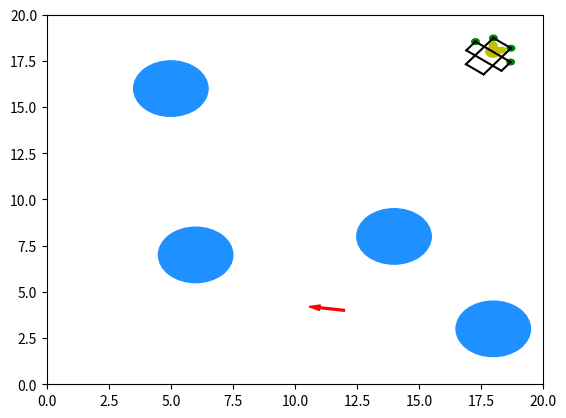

The matplotlib source for this figure:
import matplotlib.pyplot as plt
import matplotlib
import numpy as np
import math
from random import random

# Initial position and parameters of a robot
p_initial = [12, 4]
theta_initial = 3

R_initial = 0.2
L_initial = 1.5
dT_initial = 0.05

robot_speed = 5
prox_sensor_radius = 0.5

# Light source position
p_light = [18, 18]

# Centre coordinates of the obstacles
obstacle_radius = 1.5
p_obstacles = [[6, 7],
               [5, 16],
               [14, 8],
               [18, 3]]


#Class of mobile robot
class mobile_robot():
    def __init__(self, x_initial, y_initial, theta_initial, 
                base_speed = 1.5, R=0.2, L=1.3, dT=0.1, ps_radius = 0.5):
        self.x = x_initial
        self.y = y_initial
        self.theta = theta_initial

        self.R = R
        self.L = L
        self.dT = dT

        self.base_speed = base_speed
        self.v_rwheel = 0
        self.v_lwheel = 0

        self.prox_sensor_radius = ps_radius
        self.fl_sensor = 0
        self.sl_sensor = 0
        self.fr_sensor = 0
        self.sr_sensor = 0

        self.l_light = 0
        self.r_light = 0

    
    def move(self):
        self.forward_kinematics()
        self.calc_velocities()


    def stop(self):
        self.v_lwheel = 0
        self.v_rwheel = 0

    
    def forward_kinematics(self):
        R = (self.L/2)*(self.v_lwheel + self.v_rwheel) / \
            (self.v_rwheel - self.v_lwheel + 0.00001)
        w = (self.v_rwheel - self.v_lwheel + 0.00001) / self.L
        dt = self.dT

        ICC = [(self.x - R * math.sin(self.theta)),
               (self.y + R * math.cos(self.theta))]

        self.x = (math.cos(w*dt) * (self.x - ICC[0]) -
                           math.sin(w*dt) * (self.y - ICC[1]) + ICC[0])
        self.y = (math.sin(w*dt) * (self.x - ICC[0]) +
                           math.cos(w*dt) * (self.y - ICC[1]) + ICC[1])
        self.theta = self.theta + w*dt

    
    def calc_velocities(self):
        self.check_obstacles()
        self.check_light()
        
        self.v_lwheel = self.base_speed + self.l_light + \
                        5*self.fl_sensor - 5*self.fr_sensor + 8*self.sl_sensor
        
        self.v_rwheel = self.base_speed + self.r_light + \
                        5*self.fr_sensor - 5*self.fl_sensor + 8*self.sr_sensor


    def check_light(self):
        #Defining light sensor positions
        T = transformation_matrix(self.x, self.y, self.theta)
        p_ls_left = np.array([0.4 * self.L, 0.15*self.L, 1]).T
        p_ls_right = np.array([0.4 * self.L, -0.15*self.L, 1]).T
        ls_left = np.matmul(T, p_ls_left)
        ls_right = np.matmul(T, p_ls_right)

        #Calculating distances from each sensor to light source
        dist_left = math.hypot(p_light[0] - ls_left[0], 
                               p_light[1] - ls_left[1])
        dist_right = math.hypot(p_light[0] - ls_right[0], 
                               p_light[1] - ls_right[1])

        #Configuring light sensor values 
        dist_average = (dist_left + dist_right)/2
        self.l_light = 100*(dist_left-dist_right)/dist_average
        self.r_light = 100*(dist_right-dist_left)/dist_average

        #Printing for debug
        #print("Left: " + str(self.l_light) + "   Right: " + str(self.r_light))

    
    def check_obstacles(self):
        #Define positions of proximity sensors
        T = transformation_matrix(self.x, self.y, self.theta)
        p_fl = np.array([0.6 * self.L, 0.30*self.L, 1]).T
        p_fr = np.array([0.6 * self.L, -0.30*self.L, 1]).T
        p_sl = np.array([0.2 * self.L, 0.6*self.L, 1]).T
        p_sr = np.array([0.2 * self.L, -0.6*self.L, 1]).T

        ps_fl = np.matmul(T, p_fl)
        ps_fr = np.matmul(T, p_fr)
        ps_sl = np.matmul(T, p_sl)
        ps_sr = np.matmul(T, p_sr)

        #Find nearest obstacle
        min_dist = 40
        nearest_obstacle = [20, 20]
        for obstacle in p_obstacles:
            dist = math.hypot(self.x - obstacle[0], self.y - obstacle[1])
            if dist <= min_dist:
                nearest_obstacle = obstacle
                min_dist = dist

        #print("Nearest obstacle at " + str(nearest_obstacle))

        #Calculate the closeness of nearest obstacle
        self.fl_sensor = self.check_prox_sensor(ps_fl, nearest_obstacle, 
                                            self.prox_sensor_radius, obstacle_radius)
        self.fr_sensor = self.check_prox_sensor(ps_fr, nearest_obstacle, 
                                            self.prox_sensor_radius, obstacle_radius)
        self.sl_sensor = self.check_prox_sensor(ps_sl, nearest_obstacle, 
                                            self.prox_sensor_radius, obstacle_radius)
        self.sr_sensor = self.check_prox_sensor(ps_sr, nearest_obstacle, 
                                            self.prox_sensor_radius, obstacle_radius)                                            
        
        #Printing sensor values
        #print("FL: " + str(self.fl_sensor) + "   FR: " + str(self.fr_sensor) +
        #    "\nSL: " + str(self.sl_sensor) + "   SR: " + str(self.sr_sensor))

    
    def check_prox_sensor(self, sensor_position, obstacle_position, 
                          sensor_radius, obstacle_radius):
        dist = math.hypot(obstacle_position[0] - sensor_position[0],
                          obstacle_position[1] - sensor_position[1])
        if dist <= (sensor_radius + obstacle_radius):
            return 1/dist
        else:
            return 0


def transformation_matrix(x, y, theta):
    return np.array([
        [np.cos(theta), -np.sin(theta), x],
        [np.sin(theta), np.cos(theta), y],
        [0, 0, 1]
    ])


def calc_light_field(reso):
    minx = 0
    miny = 0
    maxx = 200
    maxy = 200
    xw = int(round((maxx - minx) / reso))
    yw = int(round((maxy - miny) / reso))

    light_position[0] = p_light[0] * 10
    light_position[1] = p_light[1] * 10

    # calc each potential
    pmap = [[0.0 for i in range(yw)] for i in range(xw)]

    for ix in range(xw):
        for iy in range(yw):
            dist = math.sqrt((light_position[0] - ix*xw)*(light_position[0] - ix*xw) +
                             (light_position[1] - iy*yw)*(light_position[1] - iy*yw))
            pmap[ix][iy] = dist

    return pmap


def draw_heatmap(data):
    data = np.array(data).T
    data = data/10
    print(data)
    plt.pcolor(data, cmap=plt.cm.Blues)


def plot_vehicle(robot, fig, ax):  
    #Draw rectangle base of a robot
    p1_i = np.array([0.6 * robot.L, 0.30*robot.L, 1]).T
    p2_i = np.array([-0.6 * robot.L, 0.30*robot.L, 1]).T
    p3_i = np.array([-0.6 * robot.L, -0.30*robot.L, 1]).T
    p4_i = np.array([0.6 * robot.L, -0.30*robot.L, 1]).T

    T = transformation_matrix(robot.x, robot.y, robot.theta)
    p1 = np.matmul(T, p1_i)
    p2 = np.matmul(T, p2_i)
    p3 = np.matmul(T, p3_i)
    p4 = np.matmul(T, p4_i)

    plt.plot([p1[0], p2[0]], [p1[1], p2[1]], 'k-')
    plt.plot([p2[0], p3[0]], [p2[1], p3[1]], 'k-')
    plt.plot([p3[0], p4[0]], [p3[1], p4[1]], 'k-')
    plt.plot([p4[0], p1[0]], [p4[1], p1[1]], 'k-')

    ####

    p1_j = np.array([0.2 * robot.L, 0.6*robot.L, 1]).T
    p2_j = np.array([-0.2 * robot.L, 0.6*robot.L, 1]).T
    p3_j = np.array([-0.2 * robot.L, -0.6*robot.L, 1]).T
    p4_j = np.array([0.2 * robot.L, -0.6*robot.L, 1]).T

    T = transformation_matrix(robot.x, robot.y, robot.theta)
    p1_w = np.matmul(T, p1_j)
    p2_w = np.matmul(T, p2_j)
    p3_w = np.matmul(T, p3_j)
    p4_w = np.matmul(T, p4_j)

    plt.plot([p1_w[0], p2_w[0]], [p1_w[1], p2_w[1]], 'k-')
    plt.plot([p2_w[0], p3_w[0]], [p2_w[1], p3_w[1]], 'k-')
    plt.plot([p3_w[0], p4_w[0]], [p3_w[1], p4_w[1]], 'k-')
    plt.plot([p4_w[0], p1_w[0]], [p4_w[1], p1_w[1]], 'k-')

    #Draw wheels
    #p_rwheel = np.array([robot.x, robot.y - robot.L/2]).T
    #p_lwheel = np.array([robot.x, robot.y + robot.L/2]).T

    
    #Draw light sensors
    p1_i_ls = np.array([0.4 * robot.L, 0.15*robot.L, 1]).T
    p2_i_ls = np.array([0.4 * robot.L, -0.15*robot.L, 1]).T
    p1_ls = np.matmul(T, p1_i_ls)
    p2_ls = np.matmul(T, p2_i_ls)

    sensor1 = plt.Circle((p1_ls[0], p1_ls[1]), robot.L/10, color='y')
    sensor2 = plt.Circle((p2_ls[0], p2_ls[1]), robot.L/10, color='y')
    ax.add_artist(sensor1)
    ax.add_artist(sensor2)


    #Draw proximity sensors
    ps_color_detected = 'r'
    ps_plot_color = ['g', 'g', 'g', 'g']
    sensors = [robot.fl_sensor, robot.fr_sensor, robot.sl_sensor, robot.sr_sensor]
    
    i = 0
    for sensor in sensors:
        if(sensor > 0):
            ps_plot_color[i] = ps_color_detected
        i = i + 1
    
    sensor_fl = plt.Circle((p1[0], p1[1]), robot.L/10, color=ps_plot_color[0])
    sensor_sl = plt.Circle((p4[0], p4[1]), robot.L/10, color=ps_plot_color[1])
    sensor_fr = plt.Circle((p1_w[0], p1_w[1]), robot.L/10, color=ps_plot_color[2])
    sensor_sr = plt.Circle((p4_w[0], p4_w[1]), robot.L/10, color=ps_plot_color[3])
    ax.add_artist(sensor_fl)
    ax.add_artist(sensor_sl)
    ax.add_artist(sensor_fr)
    ax.add_artist(sensor_sr)


    #For stopping simulation with the esc key.
    plt.gcf().canvas.mpl_connect('key_release_event',
                                 lambda event: [exit(0) if event.key == 'escape' else None])

    plt.xlim(0, 20)
    plt.ylim(0, 20)

    plt.pause(robot.dT)


def plot_everything(x_start, y_start, theta_start, robot, obs_radius = 1.5):
    plt.cla()

    #Create the figure
    fig = plt.gcf()
    ax = fig.gca()

    #Drawing the initial position
    plt.arrow(x_start, y_start, np.cos(theta_start),
    np.sin(theta_start), color='r', width=0.1)

    #Drawing the light source
    light = plt.Circle(p_light, 0.3, color='y')
    ax.add_artist(light)
    
    #pmap = calc_light_field(10)
    #draw_heatmap(pmap)

    # Drawing obstacle circles
    for obstacle in p_obstacles:
        circle = plt.Circle((obstacle[0],
                            obstacle[1]), obs_radius, color='dodgerblue')
        ax.add_artist(circle)

    #Drawing the robot
    plot_vehicle(robot, fig, ax)



def main():

    robot1 = mobile_robot(p_initial[0], p_initial[1], theta_initial, robot_speed, 
                          R_initial, L_initial, dT_initial, prox_sensor_radius)
    
    dist = math.hypot(robot1.x - p_light[0], robot1.y - p_light[1])
    while dist > 0.8:
        dist = math.hypot(robot1.x - p_light[0], robot1.y - p_light[1])

        robot1.move()
        plot_everything(p_initial[0], p_initial[1], theta_initial, 
                        robot1, obstacle_radius)    
    robot1.stop()    



if __name__ == '__main__':
    main()
